Photos from the image-classification dataset "data" in the GitHub repository teukumunawark/Coffee-Bean-Prediction-Api. Its 4 classes are: defect, longberry, peaberry, premium.

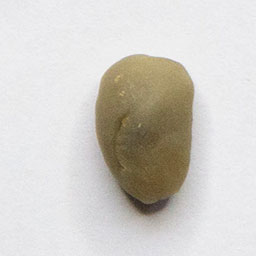
Label: peaberry

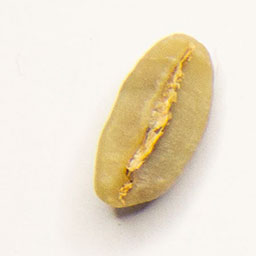
Label: longberry

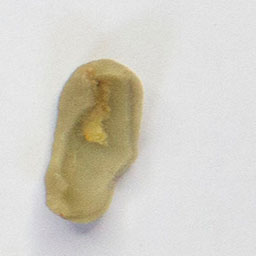
Label: defect

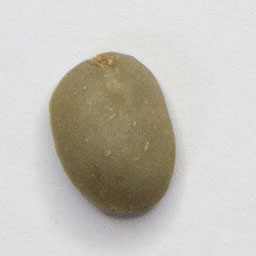
Label: premium

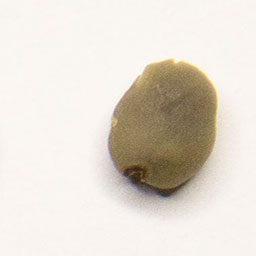
Label: peaberry

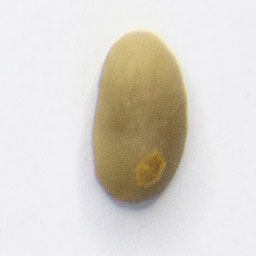
Label: longberry
